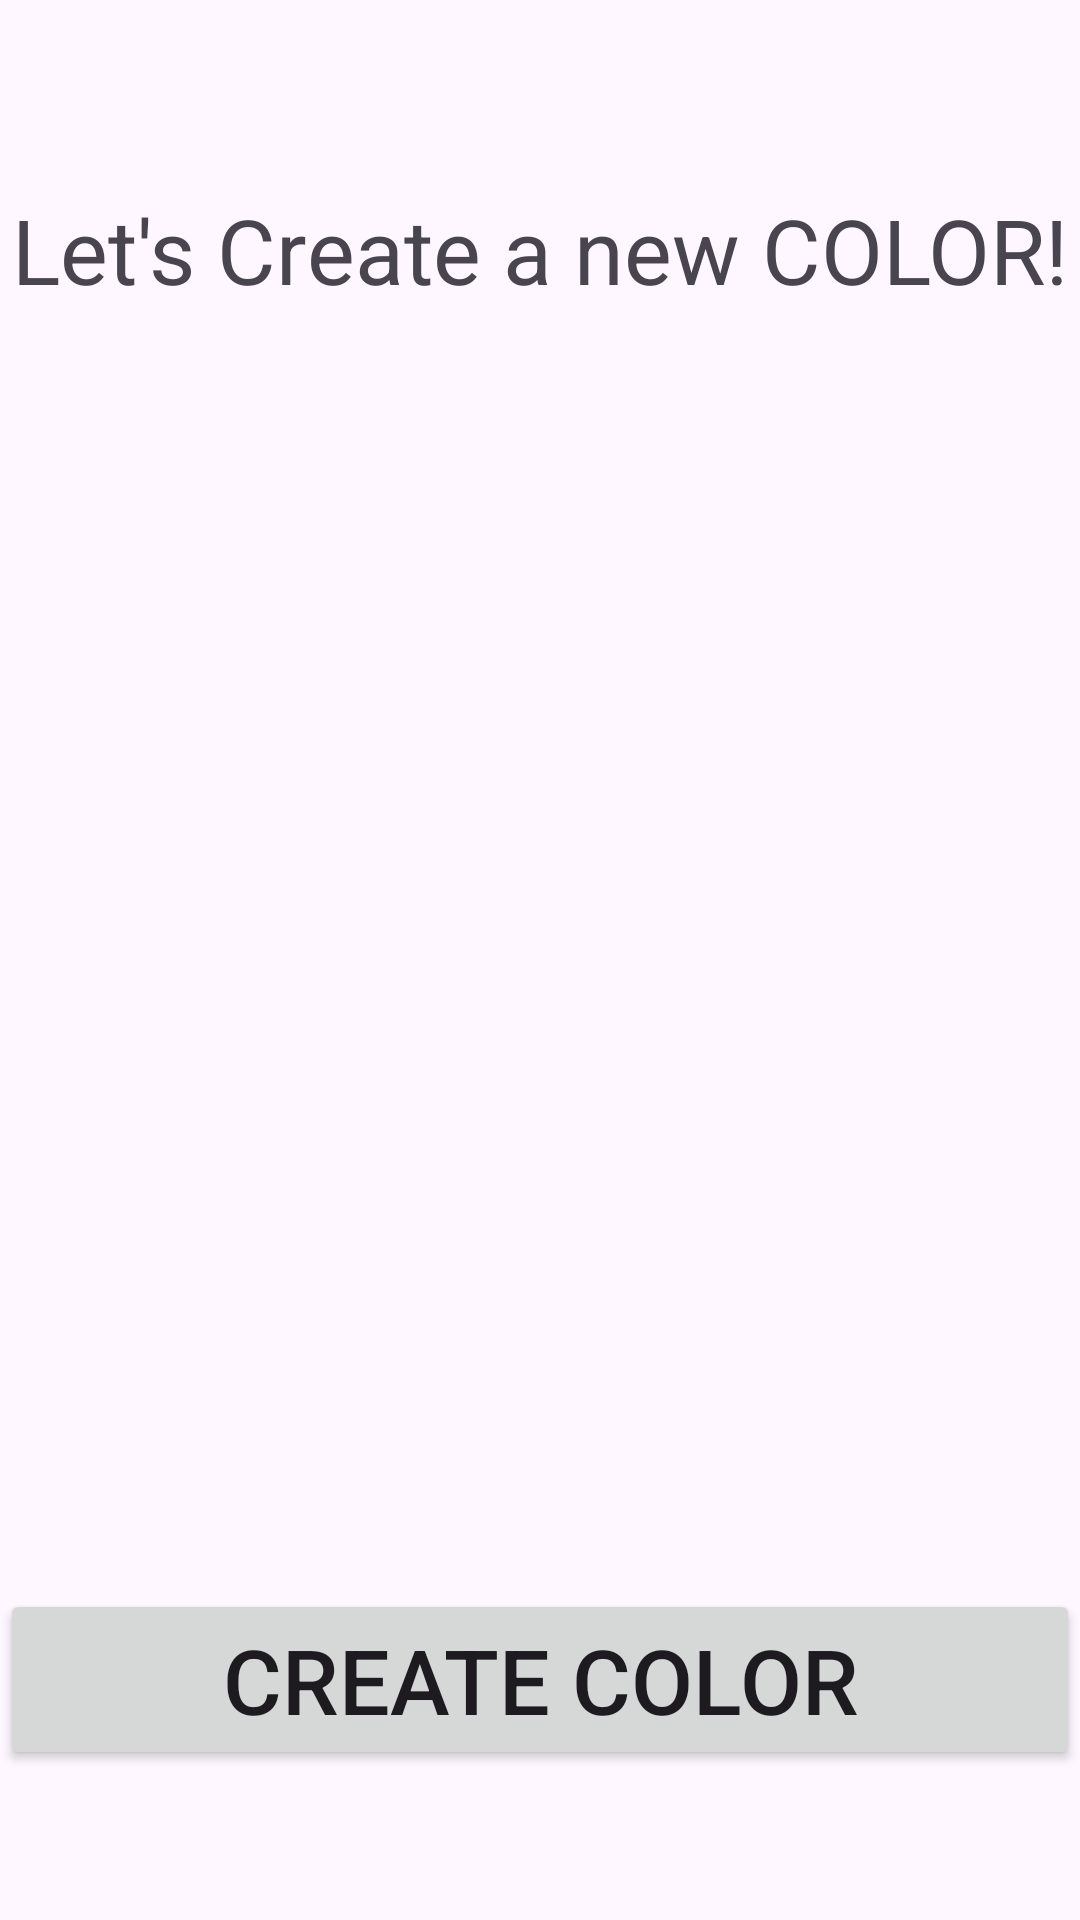

Write the Android layout XML for this screen, with the resource values it uses.
<!-- AndroidManifest.xml: application theme Theme.Create_color_app -->
<!-- res/layout/activity_main.xml -->
<?xml version="1.0" encoding="utf-8"?>
<androidx.constraintlayout.widget.ConstraintLayout xmlns:android="http://schemas.android.com/apk/res/android"
    xmlns:app="http://schemas.android.com/apk/res-auto"
    xmlns:tools="http://schemas.android.com/tools"
    android:id="@+id/main"
    android:layout_width="match_parent"
    android:layout_height="match_parent"
    tools:context=".MainActivity">

    <TextView
        android:id="@+id/AppNameText"
        android:layout_width="wrap_content"
        android:layout_height="wrap_content"
        android:text="@string/header_text"
        android:textSize="30sp"
        app:layout_constraintBottom_toTopOf="@+id/ColorView"
        app:layout_constraintEnd_toEndOf="parent"
        app:layout_constraintStart_toStartOf="parent"
        app:layout_constraintTop_toTopOf="parent" />

    <View
        android:id="@+id/ColorView"
        android:layout_width="300dp"
        android:layout_height="300dp"
        app:layout_constraintBottom_toTopOf="@+id/CreateButton"
        app:layout_constraintTop_toBottomOf="@+id/AppNameText"
        app:layout_constraintEnd_toEndOf="parent"
        app:layout_constraintStart_toStartOf="parent"
        />

    <Button
        android:id="@+id/CreateButton"
        android:layout_width="match_parent"
        android:layout_height="wrap_content"
        android:text="@string/create_button_text"
        android:textSize="30sp"
        android:textAllCaps="true"
        app:layout_constraintBottom_toBottomOf="parent"
        android:layout_marginBottom="50dp"
        />
</androidx.constraintlayout.widget.ConstraintLayout>
<!-- resources referenced by this layout -->
<resources>
  <string name="create_button_text">Create color</string>
  <string name="header_text">Let\'s Create a new COLOR!</string>
  <style name="Theme.Create_color_app" parent="Base.Theme.Create_color_app" />
  <style name="Base.Theme.Create_color_app" parent="Theme.Material3.DayNight.NoActionBar">
          
          
      </style>
</resources>
